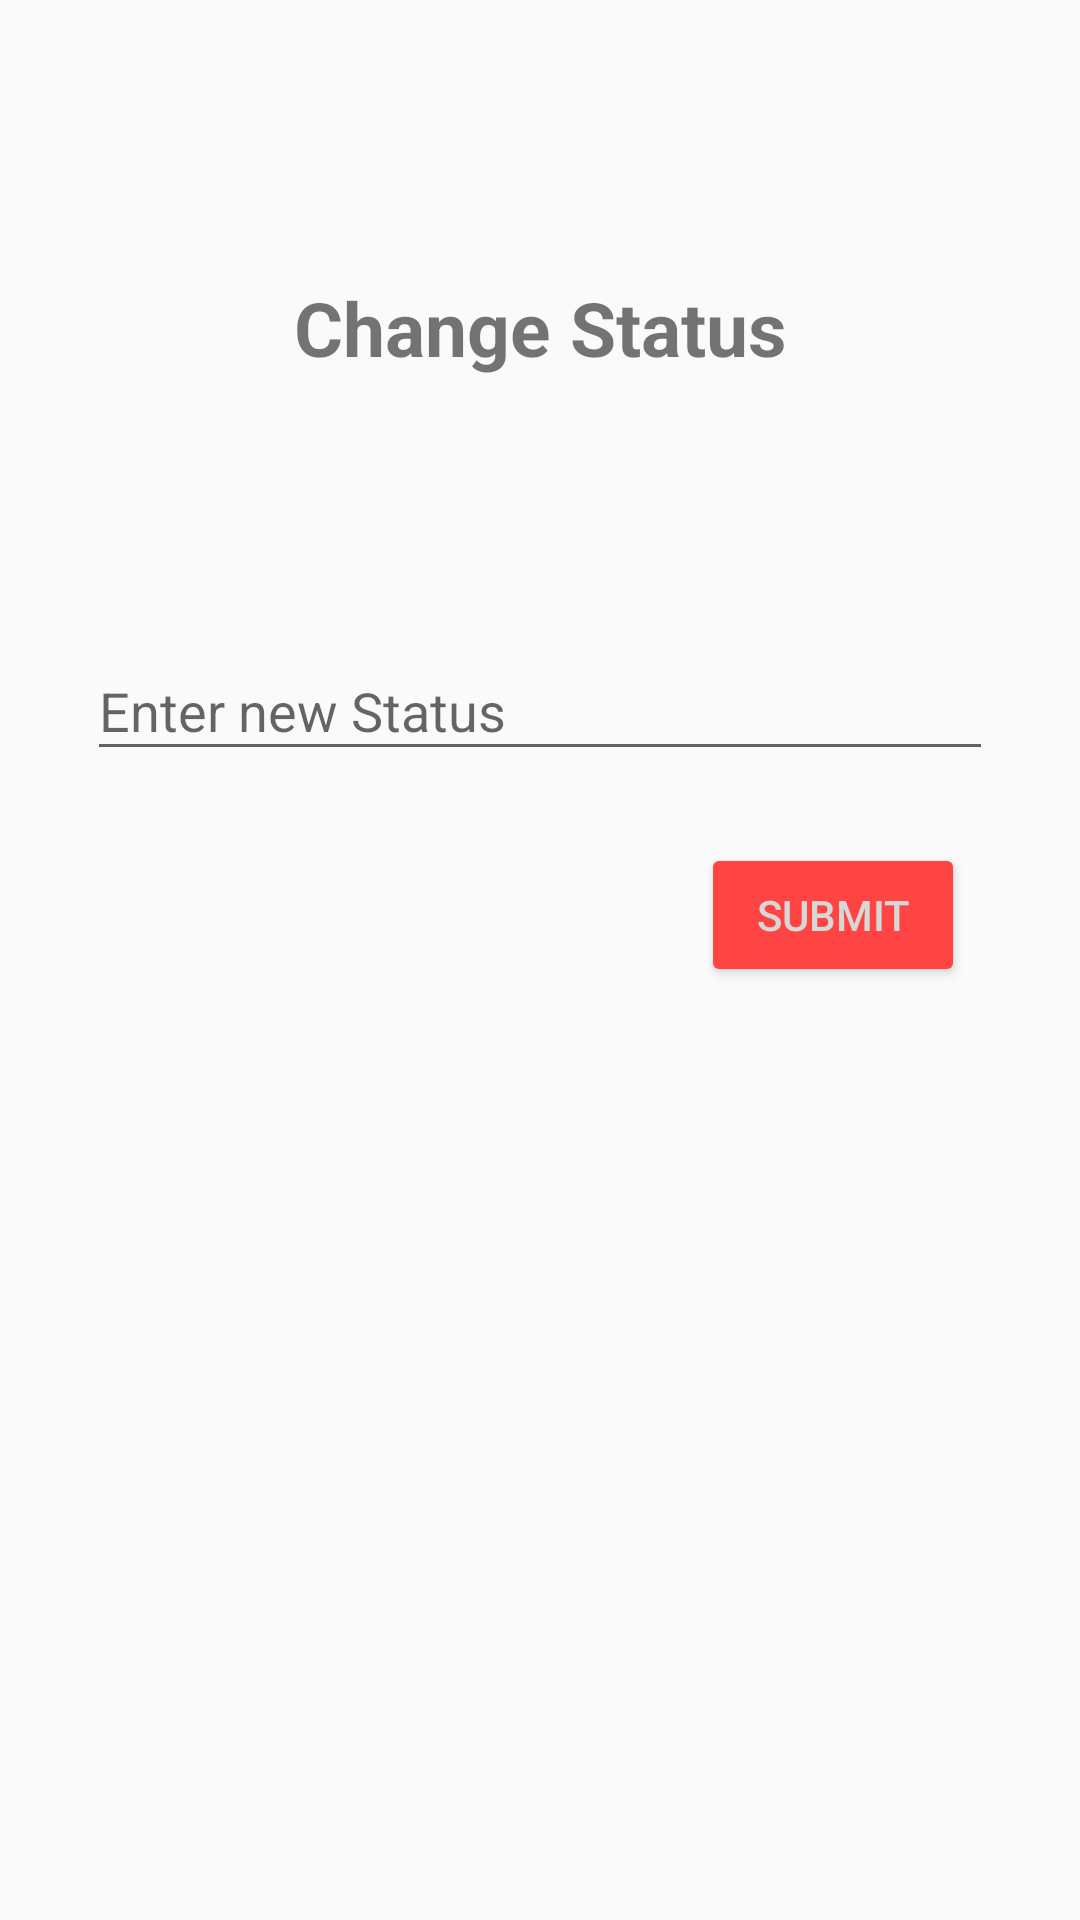

Write the Android layout XML for this screen, with the resource values it uses.
<!-- AndroidManifest.xml: application theme AppTheme -->
<!-- res/layout/dialog_change_status.xml -->
<?xml version="1.0" encoding="utf-8"?>
<android.support.constraint.ConstraintLayout
    xmlns:android="http://schemas.android.com/apk/res/android"
    xmlns:app="http://schemas.android.com/apk/res-auto"
    xmlns:tools="http://schemas.android.com/tools"
    android:layout_width="match_parent"
    android:layout_height="match_parent">

    <TextView
        android:id="@+id/textView4"
        android:layout_width="wrap_content"
        android:layout_height="wrap_content"
        android:layout_gravity="center"
        android:layout_marginBottom="8dp"
        android:layout_marginEnd="8dp"
        android:layout_marginStart="8dp"
        android:layout_marginTop="8dp"
        android:text="@string/ChangeStatus_dialog"
        android:textAlignment="center"
        android:textSize="25sp"
        android:textStyle="bold"
        app:layout_constraintBottom_toBottomOf="parent"
        app:layout_constraintEnd_toEndOf="parent"
        app:layout_constraintStart_toStartOf="parent"
        app:layout_constraintTop_toTopOf="parent"
        app:layout_constraintVertical_bias="0.143" />

    <android.support.design.widget.TextInputLayout
        android:id="@+id/textInputLayout"
        android:layout_width="302dp"
        android:layout_height="wrap_content"
        android:layout_marginBottom="8dp"
        android:layout_marginEnd="8dp"
        android:layout_marginStart="8dp"
        android:layout_marginTop="16dp"
        app:layout_constraintBottom_toBottomOf="parent"
        app:layout_constraintEnd_toEndOf="parent"
        app:layout_constraintStart_toStartOf="parent"
        app:layout_constraintTop_toBottomOf="@+id/textView4"
        app:layout_constraintVertical_bias="0.143">

        <android.support.design.widget.TextInputEditText
            android:id="@+id/ChangeStatus_newStatus_TextInputLayout"
            android:layout_width="match_parent"
            android:layout_height="wrap_content"
            android:ems="10"
            android:hint="Enter new Status" />
    </android.support.design.widget.TextInputLayout>

    <Button
        android:id="@+id/ChangeStatus_changeStatus_button"
        android:layout_width="wrap_content"
        android:layout_height="wrap_content"
        android:layout_marginBottom="8dp"
        android:layout_marginEnd="8dp"
        android:layout_marginStart="8dp"
        android:layout_marginTop="24dp"
        android:backgroundTint="@android:color/holo_red_light"
        android:text="submit"
        android:textColor="?attr/colorButtonNormal"
        app:layout_constraintBottom_toBottomOf="parent"
        app:layout_constraintEnd_toEndOf="parent"
        app:layout_constraintHorizontal_bias="0.882"
        app:layout_constraintStart_toStartOf="parent"
        app:layout_constraintTop_toBottomOf="@+id/textInputLayout"
        app:layout_constraintVertical_bias="0.0" />
</android.support.constraint.ConstraintLayout>
<!-- resources referenced by this layout -->
<resources>
  <string name="ChangeStatus_dialog">Change Status</string>
  <style name="AppTheme" parent="Theme.AppCompat.Light.NoActionBar">
          
          <item name="colorPrimary">@color/colorPrimary</item>
          <item name="colorPrimaryDark">@color/colorPrimaryDark</item>
          <item name="colorAccent">@color/colorAccent</item>
  
  
      </style>
  <color name="colorPrimary">#4557bb</color>
  <color name="colorPrimaryDark">#303f9f</color>
  <color name="colorAccent">#ffc340</color>
</resources>
